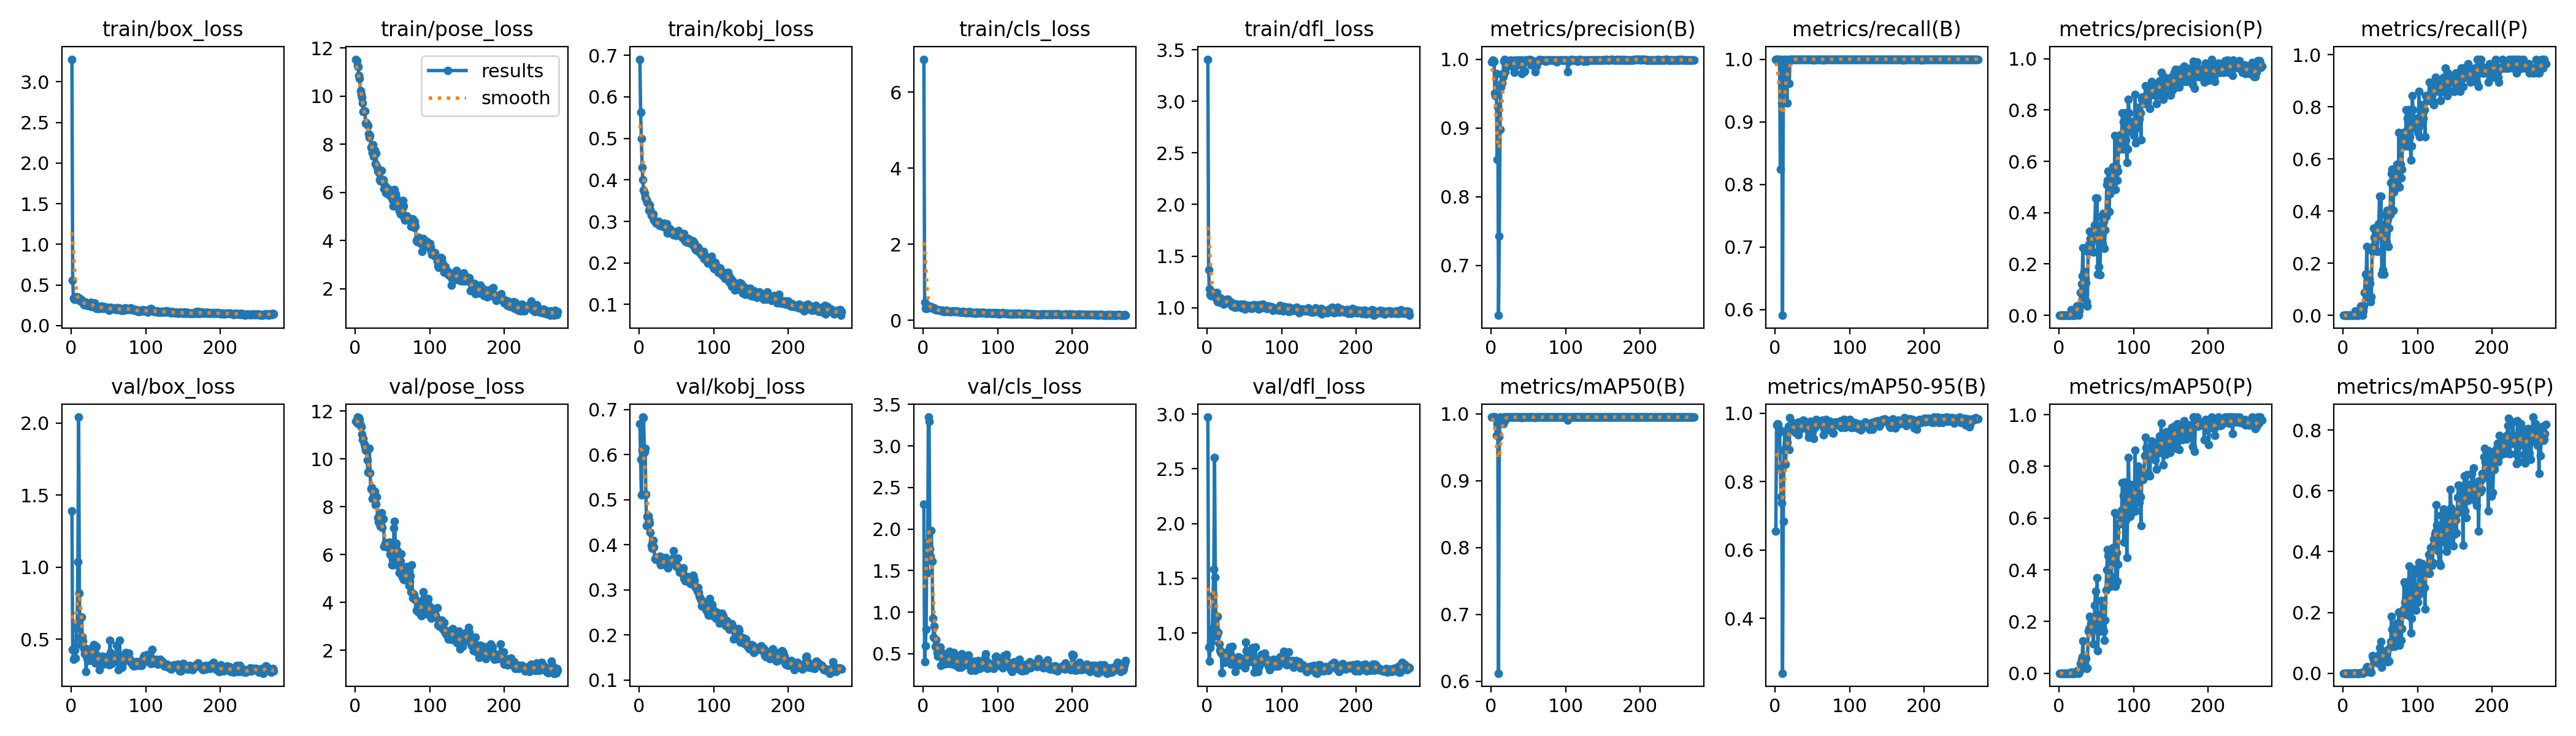

Values plotted in this chart, from the file beside it:
epoch, train/box_loss, train/pose_loss, train/kobj_loss, train/cls_loss, train/dfl_loss, metrics/precision(B), metrics/recall(B), metrics/mAP50(B), metrics/mAP50-95(B), metrics/precision(P), metrics/recall(P), metrics/mAP50(P), metrics/mAP50-95(P), val/box_loss, val/pose_loss, val/kobj_loss, val/cls_loss, val/dfl_loss, lr/pg0, lr/pg1, lr/pg2
1, 3.279, 11.54, 0.6906, 6.866, 3.409, 0.9963, 1, 0.995, 0.6556, 0, 0, 0, 0, 1.391, 11.57, 0.6684, 2.296, 2.972, 0.00024, 0.00024, 0.00024
2, 0.557, 11.47, 0.5633, 0.4778, 1.368, 0.999, 1, 0.995, 0.9655, 0, 0, 0, 0, 0.4289, 11.53, 0.5899, 0.4062, 0.8713, 0.000499, 0.000499, 0.000499
3, 0.3373, 11.28, 0.4991, 0.3076, 1.182, 0.9958, 1, 0.995, 0.9683, 0, 0, 0, 0, 0.361, 11.74, 0.5101, 0.597, 0.7418, 0.000757, 0.000757, 0.000757
4, 0.3212, 11.22, 0.4294, 0.3335, 1.127, 0.9971, 1, 0.995, 0.9666, 0, 0, 0, 0, 0.3682, 11.46, 0.6103, 0.793, 0.8689, 0.001014, 0.001014, 0.001014
5, 0.3249, 10.85, 0.3999, 0.3129, 1.118, 0.9503, 1, 0.995, 0.9411, 0, 0, 0, 0, 0.4243, 11.73, 0.6835, 1.834, 0.9281, 0.00127, 0.00127, 0.00127
6, 0.3533, 10.74, 0.3748, 0.3875, 1.117, 0.9467, 1, 0.995, 0.9531, 0, 0, 0, 0, 0.369, 11.65, 0.6823, 1.469, 0.9198, 0.001525, 0.001525, 0.001525
7, 0.3434, 10.23, 0.3674, 0.3286, 1.134, 0.9792, 0.8246, 0.9676, 0.8441, 0, 0, 0, 0, 0.5752, 11.42, 0.6057, 3.347, 1.043, 0.001779, 0.001779, 0.001779
8, 0.3579, 10.08, 0.3571, 0.3664, 1.138, 0.8539, 1, 0.9846, 0.7561, 0, 0, 0, 0, 0.5913, 11.34, 0.614, 3.297, 1.344, 0.001972, 0.001972, 0.001972
9, 0.3359, 9.944, 0.3551, 0.3543, 1.145, 0.9306, 0.9298, 0.9701, 0.7367, 0, 0, 0, 0, 1.037, 11.03, 0.5124, 1.763, 1.584, 0.001972, 0.001972, 0.001972
10, 0.3157, 9.706, 0.3518, 0.3556, 1.113, 0.6273, 0.5907, 0.6121, 0.2394, 0, 0, 0, 0, 2.041, 10.8, 0.4426, 1.675, 2.603, 0.001968, 0.001968, 0.001968
11, 0.3394, 9.363, 0.3458, 0.3531, 1.11, 0.7423, 0.9474, 0.9654, 0.6832, 0, 0, 0, 0, 0.8203, 10.84, 0.4636, 1.98, 1.51, 0.001964, 0.001964, 0.001964
12, 0.301, 9.376, 0.3433, 0.3203, 1.085, 0.8976, 1, 0.995, 0.8914, 0, 0, 0, 0, 0.5111, 10.62, 0.4644, 1.615, 1.02, 0.00196, 0.00196, 0.00196
13, 0.3205, 9.392, 0.3271, 0.3151, 1.148, 0.959, 1, 0.9927, 0.9477, 0, 0, 0, 0, 0.4629, 10.52, 0.4553, 0.9237, 0.9732, 0.001956, 0.001956, 0.001956
14, 0.3019, 8.866, 0.3404, 0.3119, 1.058, 0.9777, 0.9649, 0.9906, 0.8502, 0, 0, 0, 0, 0.6517, 10.35, 0.448, 0.6945, 1.151, 0.001953, 0.001953, 0.001953
15, 0.2988, 8.887, 0.3275, 0.3222, 1.082, 0.9659, 0.9956, 0.9915, 0.9026, 0, 0, 0, 0, 0.5171, 10.35, 0.4276, 0.8285, 1.004, 0.001948, 0.001948, 0.001948
16, 0.2797, 8.832, 0.3143, 0.2764, 1.071, 0.9742, 0.9298, 0.9854, 0.9151, 0.02202, 0.01754, 0.0028, 0.00056, 0.4871, 9.963, 0.3991, 0.5899, 0.8993, 0.001945, 0.001945, 0.001945
17, 0.256, 8.773, 0.3144, 0.2741, 1.053, 0.9973, 1, 0.995, 0.947, 0, 0, 0, 0, 0.4345, 9.428, 0.3918, 0.6673, 0.8458, 0.001941, 0.001941, 0.001941
18, 0.292, 8.43, 0.3124, 0.2825, 1.091, 1, 0.9944, 0.995, 0.9608, 0, 0, 0, 0, 0.3982, 10.41, 0.4083, 0.5893, 0.8266, 0.001937, 0.001937, 0.001937
19, 0.2707, 8.281, 0.3178, 0.2811, 1.076, 0.9821, 0.9608, 0.9907, 0.8936, 0, 0, 0, 0, 0.4369, 10.43, 0.4097, 0.5166, 0.8168, 0.001933, 0.001933, 0.001933
20, 0.2575, 8.367, 0.3033, 0.2789, 1.057, 0.9876, 1, 0.995, 0.9872, 0, 0, 0, 0, 0.2748, 9.405, 0.3955, 0.4669, 0.6343, 0.001929, 0.001929, 0.001929
21, 0.2517, 7.873, 0.3011, 0.2595, 1.065, 0.9953, 1, 0.995, 0.9617, 0, 0, 0, 0, 0.3628, 8.737, 0.3692, 0.4834, 0.8021, 0.001925, 0.001925, 0.001925
22, 0.2483, 7.836, 0.2971, 0.2557, 1.032, 0.9943, 1, 0.995, 0.9609, 0.01745, 0.01754, 0.00165, 0.00033, 0.403, 8.811, 0.3679, 0.5226, 0.808, 0.001921, 0.001921, 0.001921
23, 0.2518, 7.64, 0.295, 0.2618, 1.06, 0.9967, 1, 0.995, 0.9556, 0.01352, 0.01754, 0.00532, 0.00071, 0.3851, 8.329, 0.369, 0.582, 0.7582, 0.001917, 0.001917, 0.001917
24, 0.2698, 7.983, 0.2976, 0.262, 1.045, 0.9978, 1, 0.995, 0.9562, 0.03509, 0.03509, 0.00913, 0.00172, 0.3518, 8.339, 0.3724, 0.3571, 0.7313, 0.001913, 0.001913, 0.001913
25, 0.2711, 7.498, 0.2936, 0.2571, 1.063, 0.9975, 1, 0.995, 0.9704, 0.01825, 0.01754, 0.00882, 0.00088, 0.4203, 8.572, 0.3686, 0.4819, 0.8049, 0.001909, 0.001909, 0.001909
26, 0.287, 7.754, 0.2993, 0.26, 1.08, 0.9989, 1, 0.995, 0.9701, 0, 0, 0, 0, 0.4185, 8.651, 0.3655, 0.5091, 0.8288, 0.001905, 0.001905, 0.001905
27, 0.2314, 7.184, 0.2916, 0.2372, 1.049, 0.998, 1, 0.995, 0.943, 0.01813, 0.01754, 0.00376, 0.00038, 0.4357, 8.077, 0.3703, 0.3723, 0.8238, 0.001901, 0.001901, 0.001901
28, 0.2658, 7.636, 0.2896, 0.2366, 1.083, 0.99, 1, 0.995, 0.9519, 0.03604, 0.03509, 0.01025, 0.00151, 0.3887, 8.116, 0.3743, 0.4189, 0.8092, 0.001897, 0.001897, 0.001897
29, 0.2544, 7.101, 0.2956, 0.2496, 1.048, 0.9962, 1, 0.995, 0.9582, 0.08876, 0.08772, 0.03618, 0.00619, 0.4242, 8.421, 0.3559, 0.4538, 0.8253, 0.001893, 0.001893, 0.001893
30, 0.2393, 6.877, 0.292, 0.2311, 1.059, 0.998, 1, 0.995, 0.9387, 0.1217, 0.1579, 0.05381, 0.00941, 0.4605, 7.536, 0.359, 0.4288, 0.8729, 0.001889, 0.001889, 0.001889
31, 0.2763, 6.959, 0.2928, 0.2678, 1.055, 0.9811, 1, 0.9948, 0.9369, 0.1522, 0.1575, 0.06257, 0.01368, 0.4069, 7.352, 0.3603, 0.4003, 0.8108, 0.001885, 0.001885, 0.001885
32, 0.2265, 6.815, 0.2892, 0.2466, 1.033, 0.9986, 1, 0.995, 0.9748, 0.2629, 0.2632, 0.1258, 0.02182, 0.3343, 7.411, 0.3569, 0.3793, 0.7151, 0.001881, 0.001881, 0.001881
33, 0.2253, 6.523, 0.2862, 0.2386, 1.021, 0.9899, 1, 0.995, 0.9559, 0.06971, 0.07018, 0.03218, 0.00493, 0.3983, 7.289, 0.3626, 0.4022, 0.78, 0.001877, 0.001877, 0.001877
34, 0.2115, 6.477, 0.295, 0.232, 1.014, 0.9935, 1, 0.995, 0.9522, 0.1702, 0.1579, 0.06213, 0.01415, 0.4497, 7.18, 0.3618, 0.4517, 0.8776, 0.001873, 0.001873, 0.001873
35, 0.2262, 6.907, 0.286, 0.2355, 1.01, 0.9976, 1, 0.995, 0.9572, 0.1449, 0.1404, 0.05406, 0.01091, 0.3672, 7.75, 0.3721, 0.529, 0.7652, 0.001869, 0.001869, 0.001869
36, 0.212, 6.516, 0.289, 0.2371, 1.039, 0.999, 1, 0.995, 0.9617, 0.1273, 0.1228, 0.05748, 0.01946, 0.3675, 7.123, 0.3661, 0.3799, 0.7529, 0.001865, 0.001865, 0.001865
37, 0.2158, 6.423, 0.2941, 0.2359, 1.005, 0.9989, 1, 0.995, 0.9647, 0.05262, 0.05263, 0.01843, 0.0029, 0.3468, 7.478, 0.3546, 0.4126, 0.7304, 0.001861, 0.001861, 0.001861
38, 0.2143, 6.528, 0.2715, 0.2223, 1.033, 0.997, 1, 0.995, 0.9788, 0.03509, 0.07018, 0.01953, 0.00286, 0.2888, 7.5, 0.3618, 0.477, 0.6501, 0.001857, 0.001857, 0.001857
39, 0.225, 6.148, 0.2782, 0.2434, 1.004, 0.9988, 1, 0.995, 0.9767, 0.2454, 0.2456, 0.1636, 0.05821, 0.3359, 6.34, 0.3491, 0.3955, 0.6995, 0.001853, 0.001853, 0.001853
40, 0.2397, 6.286, 0.2795, 0.241, 1.033, 0.9958, 1, 0.995, 0.968, 0.2773, 0.2632, 0.1725, 0.05068, 0.3555, 6.464, 0.3561, 0.3748, 0.7597, 0.00185, 0.00185, 0.00185
41, 0.2261, 6.006, 0.2829, 0.2327, 1.021, 0.9789, 1, 0.9941, 0.9723, 0.327, 0.3333, 0.2199, 0.05534, 0.3645, 6.393, 0.3635, 0.5169, 0.7785, 0.001846, 0.001846, 0.001846
42, 0.2219, 5.963, 0.2784, 0.229, 1.022, 0.999, 1, 0.995, 0.9741, 0.2995, 0.2983, 0.215, 0.04307, 0.3817, 6.497, 0.3643, 0.4762, 0.7808, 0.001842, 0.001842, 0.001842
43, 0.21, 6.166, 0.2779, 0.2253, 1.013, 0.9982, 1, 0.995, 0.9741, 0.2977, 0.2983, 0.1923, 0.03874, 0.3262, 6.434, 0.362, 0.4482, 0.7078, 0.001838, 0.001838, 0.001838
44, 0.232, 6.1, 0.2767, 0.2452, 1.029, 0.9818, 1, 0.9948, 0.9484, 0.2929, 0.2983, 0.1625, 0.03971, 0.3503, 6.283, 0.366, 0.3555, 0.7176, 0.001834, 0.001834, 0.001834
45, 0.2249, 6.118, 0.2717, 0.2322, 1.036, 0.9827, 1, 0.995, 0.9292, 0.3275, 0.3333, 0.17, 0.03784, 0.3769, 6.429, 0.3713, 0.3899, 0.7742, 0.00183, 0.00183, 0.00183
46, 0.2102, 5.883, 0.2675, 0.2326, 1, 0.9986, 1, 0.995, 0.9356, 0.2453, 0.2456, 0.1133, 0.03395, 0.3603, 6.506, 0.3867, 0.3967, 0.7496, 0.001826, 0.001826, 0.001826
47, 0.2295, 6.091, 0.2725, 0.2345, 1.007, 0.9981, 1, 0.995, 0.9567, 0.3327, 0.3333, 0.1911, 0.04749, 0.3424, 6.009, 0.3627, 0.4344, 0.7316, 0.001822, 0.001822, 0.001822
48, 0.2218, 5.852, 0.2752, 0.2374, 1.028, 0.9991, 1, 0.995, 0.9762, 0.3506, 0.3509, 0.2632, 0.06052, 0.3363, 6.072, 0.3626, 0.3345, 0.7034, 0.001818, 0.001818, 0.001818
49, 0.2219, 5.835, 0.2658, 0.2194, 1.031, 0.999, 1, 0.995, 0.9622, 0.456, 0.4561, 0.3174, 0.0833, 0.3604, 5.57, 0.3574, 0.477, 0.7307, 0.001814, 0.001814, 0.001814
50, 0.1974, 5.68, 0.2712, 0.2199, 1.006, 0.999, 1, 0.995, 0.9452, 0.3505, 0.3509, 0.2037, 0.0544, 0.3253, 5.787, 0.3522, 0.365, 0.6923, 0.00181, 0.00181, 0.00181
51, 0.191, 5.446, 0.2717, 0.208, 0.9836, 0.999, 1, 0.995, 0.9723, 0.4559, 0.4561, 0.3683, 0.1034, 0.3216, 5.577, 0.3526, 0.3366, 0.6814, 0.001806, 0.001806, 0.001806
52, 0.2044, 5.94, 0.2742, 0.216, 1.011, 1, 0.9987, 0.995, 0.9259, 0.1606, 0.1579, 0.08773, 0.01874, 0.492, 7.118, 0.3705, 0.502, 0.9171, 0.001802, 0.001802, 0.001802
53, 0.2222, 6.133, 0.2781, 0.2376, 1.002, 0.9917, 1, 0.995, 0.958, 0.1901, 0.1754, 0.1863, 0.05579, 0.4058, 7.389, 0.3494, 0.3937, 0.8374, 0.001798, 0.001798, 0.001798
54, 0.2158, 5.943, 0.2695, 0.2317, 1.012, 0.9984, 1, 0.995, 0.9767, 0.2803, 0.2807, 0.2254, 0.05714, 0.3306, 6.371, 0.3393, 0.4577, 0.7321, 0.001794, 0.001794, 0.001794
55, 0.2068, 5.794, 0.2665, 0.2189, 1.02, 0.9974, 1, 0.995, 0.9811, 0.1578, 0.1579, 0.1634, 0.06768, 0.3537, 6.463, 0.3435, 0.3884, 0.76, 0.00179, 0.00179, 0.00179
56, 0.213, 5.612, 0.269, 0.2173, 1.004, 0.9972, 1, 0.995, 0.9664, 0.3326, 0.3333, 0.1951, 0.05502, 0.3823, 5.975, 0.3419, 0.381, 0.8017, 0.001786, 0.001786, 0.001786
57, 0.213, 5.589, 0.2633, 0.2033, 0.9963, 0.9971, 1, 0.995, 0.9698, 0.3848, 0.386, 0.2812, 0.04849, 0.3547, 6.154, 0.3375, 0.3652, 0.7627, 0.001782, 0.001782, 0.001782
58, 0.2029, 5.352, 0.2606, 0.1986, 1.013, 0.9962, 1, 0.995, 0.9708, 0.28, 0.2807, 0.1788, 0.0481, 0.3471, 5.576, 0.3423, 0.3624, 0.7457, 0.001778, 0.001778, 0.001778
59, 0.2091, 5.239, 0.2707, 0.2202, 1.014, 0.9816, 1, 0.9941, 0.9745, 0.3961, 0.4035, 0.2733, 0.07519, 0.3497, 5.231, 0.3481, 0.4161, 0.7472, 0.001774, 0.001774, 0.001774
60, 0.2154, 5.222, 0.2711, 0.2168, 0.9929, 0.9947, 1, 0.995, 0.9766, 0.3663, 0.3684, 0.1638, 0.03837, 0.3581, 5.41, 0.3263, 0.4501, 0.7413, 0.00177, 0.00177, 0.00177
... 212 more rows
